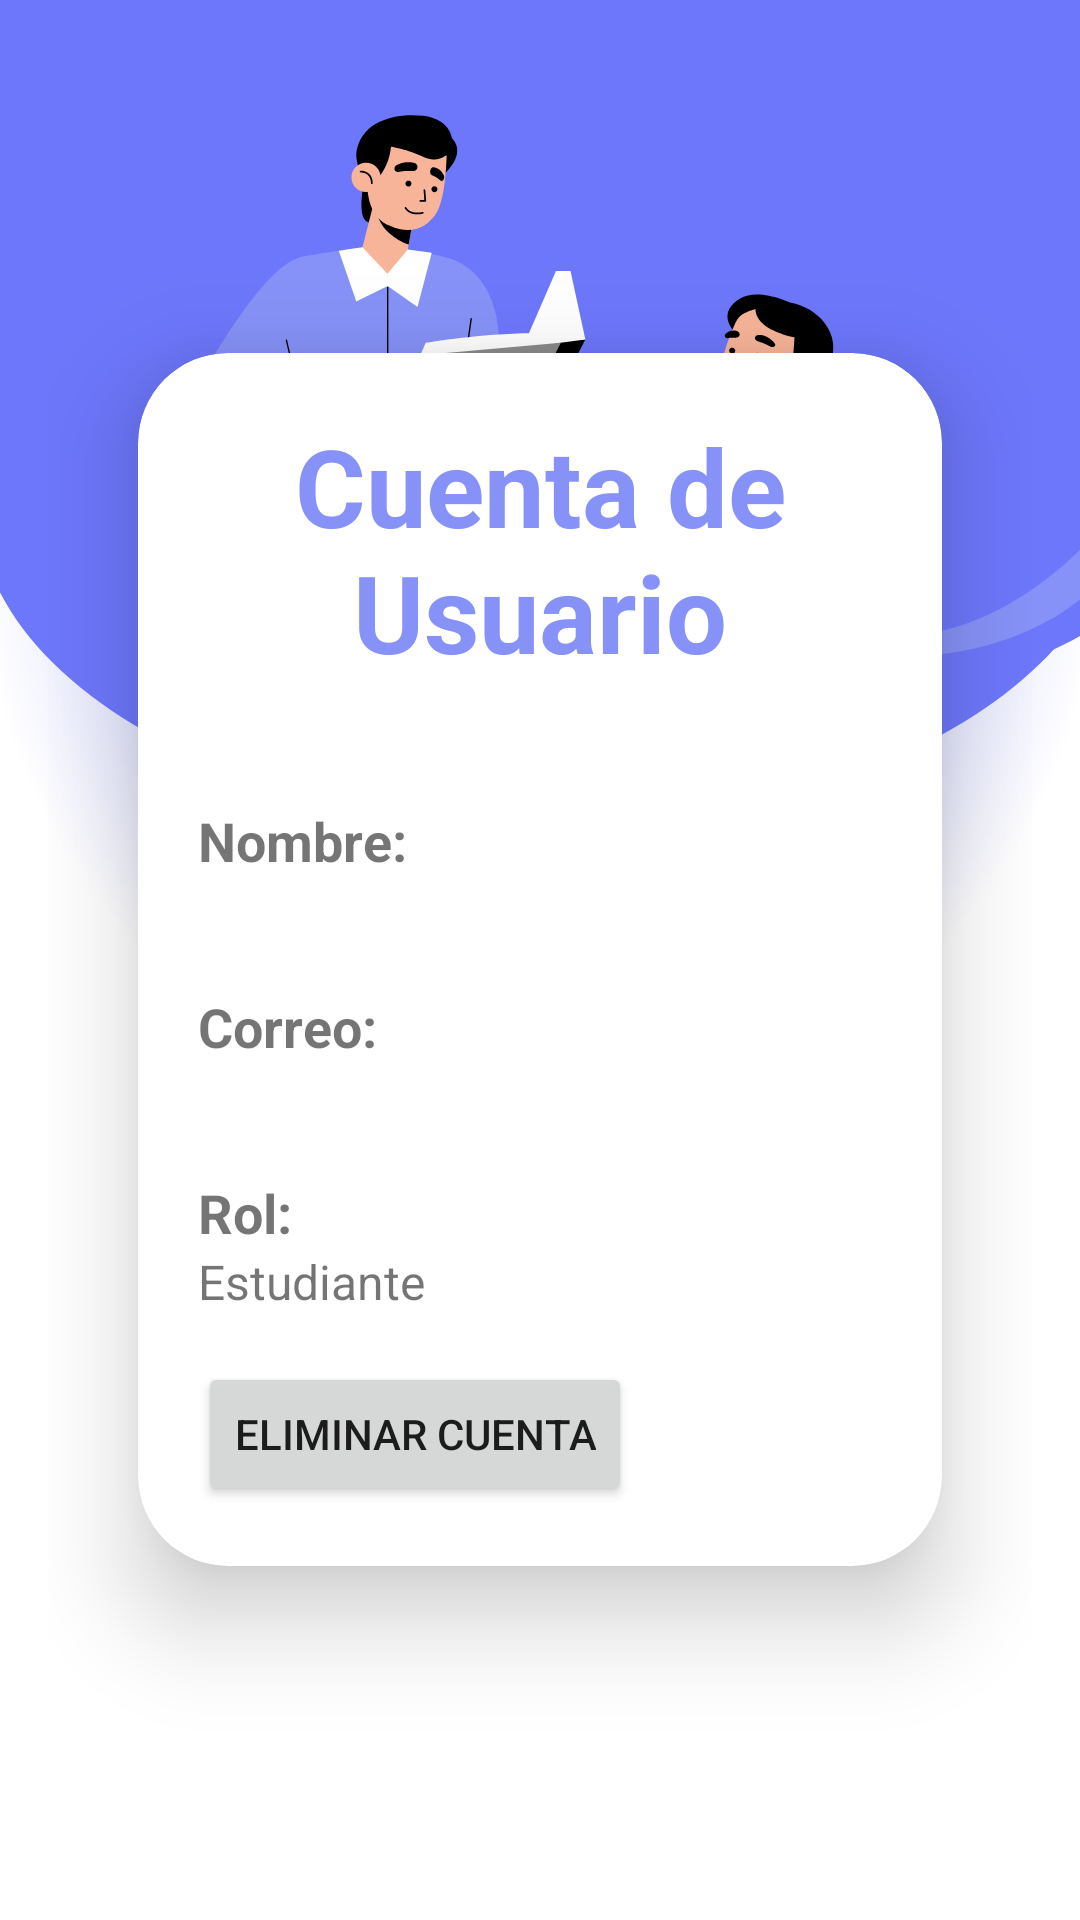

Android layout source for this screen:
<!-- AndroidManifest.xml: application theme Theme.NavigationDrawer -->
<!-- res/layout/fragment_user.xml -->
<LinearLayout xmlns:android="http://schemas.android.com/apk/res/android"
    xmlns:tools="http://schemas.android.com/tools"
    android:layout_width="match_parent"
    android:layout_height="match_parent"
    xmlns:app="http://schemas.android.com/apk/res-auto"
    android:background="@drawable/loginbkg"
    android:orientation="vertical"
    android:gravity="center"
    android:padding="16dp"
    tools:context="ui.view.UserFragment">

    <androidx.cardview.widget.CardView
        android:layout_width="match_parent"
        android:layout_height="wrap_content"
        android:layout_margin="30dp"
        app:cardCornerRadius="30dp"
        app:cardElevation="20dp"
        android:background="@drawable/custom_edittext">

        <LinearLayout
            android:layout_width="match_parent"
            android:layout_height="wrap_content"
            android:orientation="vertical"
            android:padding="20dp">

            <TextView
                android:layout_width="match_parent"
                android:layout_height="wrap_content"
                android:text="Cuenta de Usuario"
                android:id="@+id/profileText"
                android:textSize="36sp"
                android:textAlignment="center"
                android:textStyle="bold"
                android:textColor="@color/purple"/>

            <TextView
                android:layout_width="wrap_content"
                android:layout_height="wrap_content"
                android:text="Nombre:"
                android:textSize="18sp"
                android:textStyle="bold"
                android:layout_marginTop="40dp" />

            <TextView
                android:id="@+id/tvName"
                android:layout_width="wrap_content"
                android:layout_height="wrap_content"
                android:textSize="16sp" />

            <TextView
                android:layout_width="wrap_content"
                android:layout_height="wrap_content"
                android:text="Correo:"
                android:textSize="18sp"
                android:textStyle="bold"
                android:layout_marginTop="16dp" />

            <TextView
                android:id="@+id/tvEmail"
                android:layout_width="wrap_content"
                android:layout_height="wrap_content"
                android:textSize="16sp" />

            <TextView
                android:layout_width="wrap_content"
                android:layout_height="wrap_content"
                android:text="Rol:"
                android:textSize="18sp"
                android:textStyle="bold"
                android:layout_marginTop="16dp" />

            <TextView
                android:id="@+id/tvRole"
                android:text="Estudiante"
                android:layout_width="wrap_content"
                android:layout_height="wrap_content"
                android:textSize="16sp" />

            <Button
                android:id="@+id/btnDeleteAccount"
                android:layout_width="wrap_content"
                android:layout_height="wrap_content"
                android:text="Eliminar cuenta"
                android:layout_marginTop="16dp" />

        </LinearLayout>

    </androidx.cardview.widget.CardView>

</LinearLayout>
<!-- resources referenced by this layout -->
<resources>
  <color name="purple">#8692f7</color>
  <!-- drawable custom_edittext (drawable) -->
  <?xml version="1.0" encoding="utf-8"?>
  <shape xmlns:android="http://schemas.android.com/apk/res/android"
      android:shape="rectangle">
      <stroke
          android:width="3dp"
          android:color="@color/purple"/>
      <corners
          android:radius="20dp"/>
  </shape>
  <!-- drawable loginbkg: png bitmap (drawable, 119018 bytes) -->
  <style name="Theme.NavigationDrawer" parent="Theme.MaterialComponents.DayNight.DarkActionBar">
          
          <item name="colorPrimary">@color/lavender</item>
          <item name="colorPrimaryVariant">@color/lavender</item>
          <item name="colorOnPrimary">@color/white</item>
          
          <item name="colorSecondary">@color/teal_200</item>
          <item name="colorSecondaryVariant">@color/teal_700</item>
          <item name="colorOnSecondary">@color/black</item>
          
          <item name="android:statusBarColor">?attr/colorPrimaryVariant</item>
          
      </style>
  <color name="lavender">#8692f7</color>
  <color name="white">#FFFFFFFF</color>
  <color name="teal_200">#FF03DAC5</color>
  <color name="teal_700">#FF018786</color>
  <color name="black">#FF000000</color>
</resources>
